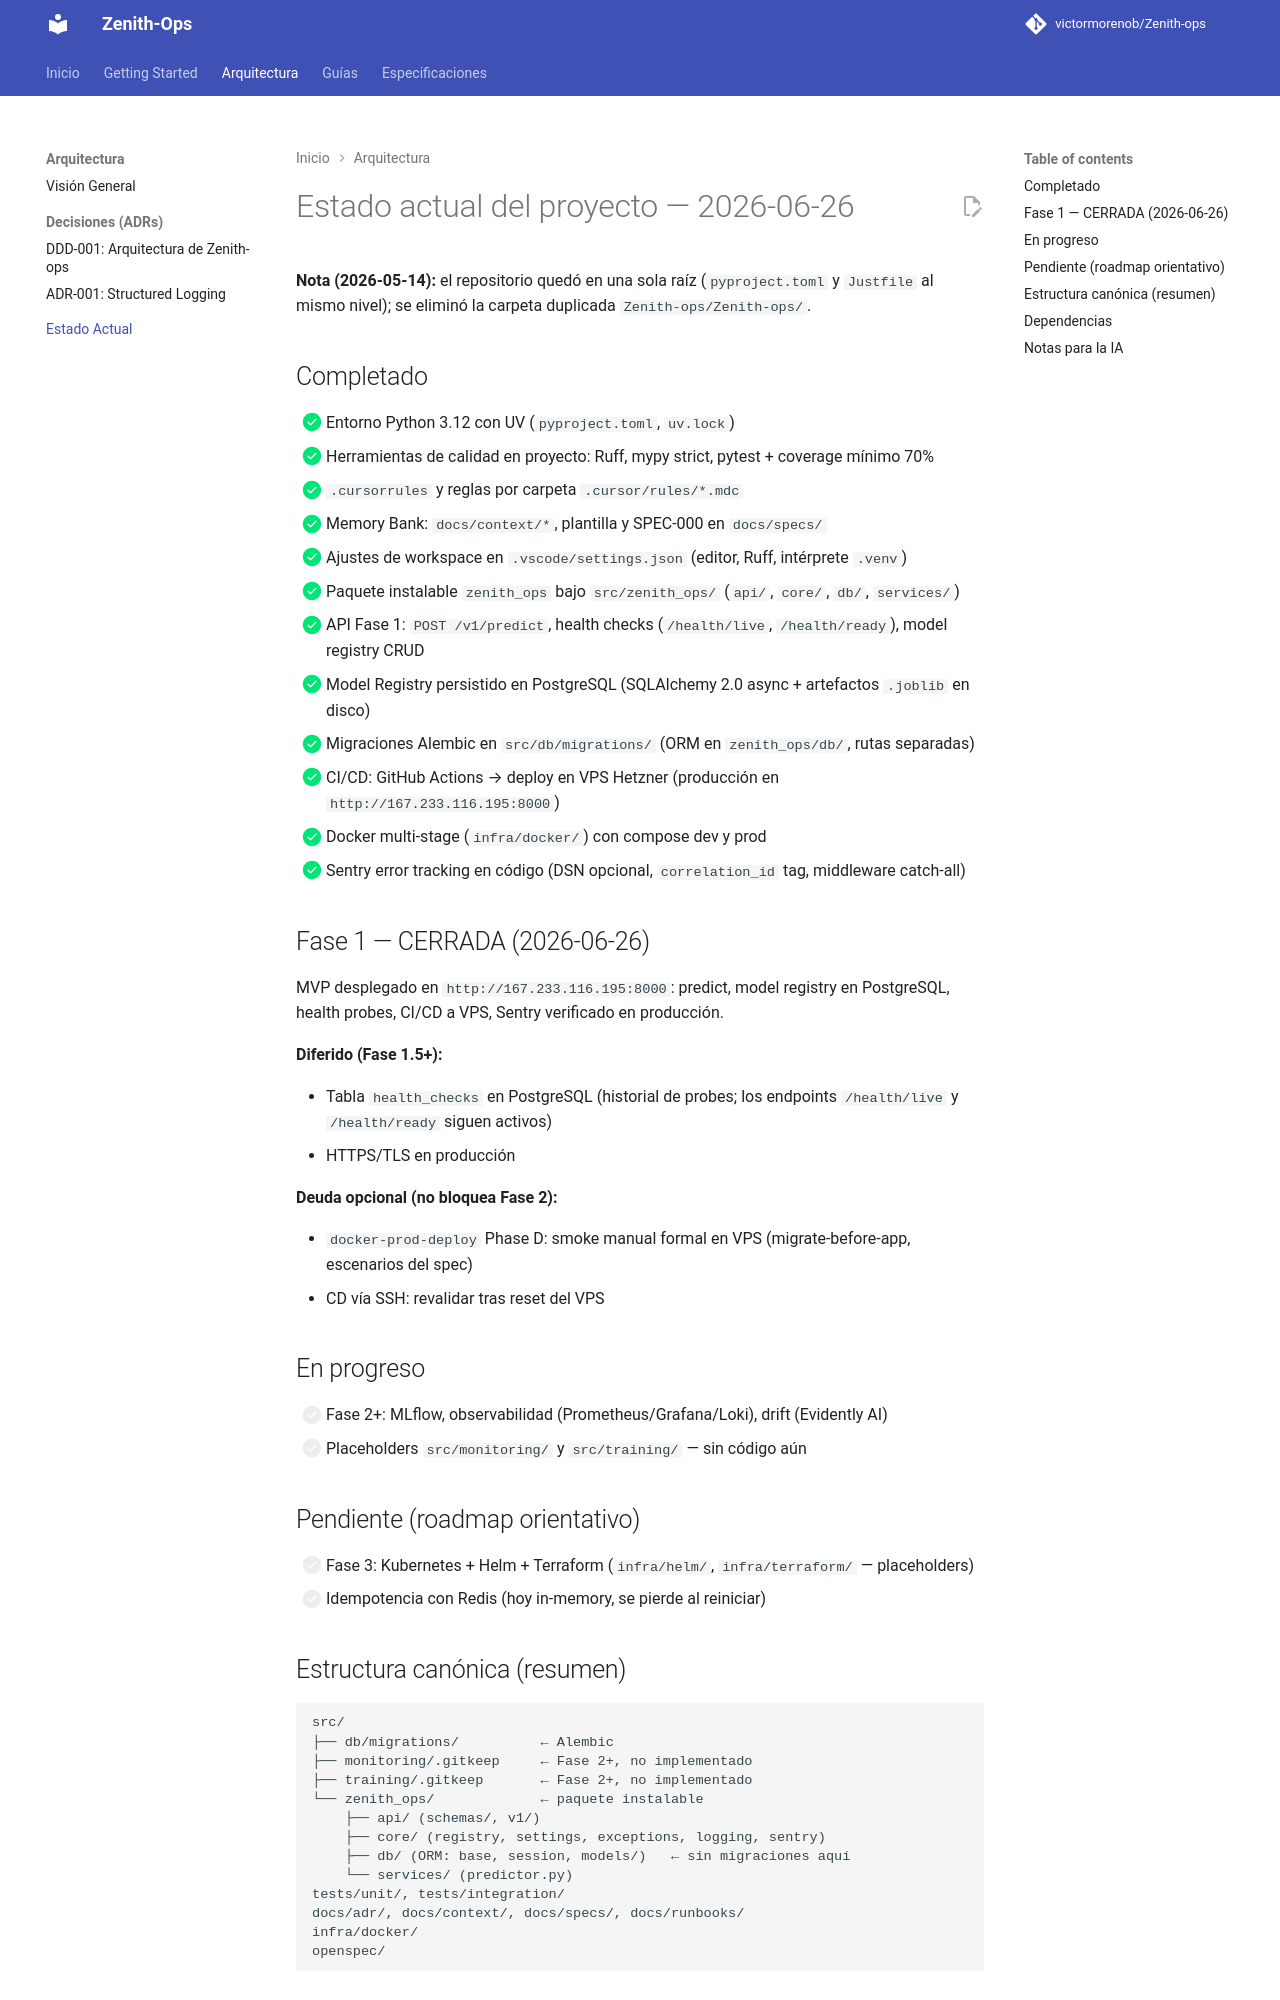

repository: victormorenob/Zenith-ops · page: context/current-state/index.html · generator: mkdocs

# Estado actual del proyecto — 2026-06-26

**Nota (2026-05-14):** el repositorio quedó en una sola raíz (`pyproject.toml` y `Justfile` al mismo nivel); se eliminó la carpeta duplicada `Zenith-ops/Zenith-ops/`.

## Completado

- [x] Entorno Python 3.12 con UV (`pyproject.toml`, `uv.lock`)
- [x] Herramientas de calidad en proyecto: Ruff, mypy strict, pytest + coverage mínimo 70%
- [x] `.cursorrules` y reglas por carpeta `.cursor/rules/*.mdc`
- [x] Memory Bank: `docs/context/*`, plantilla y SPEC-000 en `docs/specs/`
- [x] Ajustes de workspace en `.vscode/settings.json` (editor, Ruff, intérprete `.venv`)
- [x] Paquete instalable `zenith_ops` bajo `src/zenith_ops/` (`api/`, `core/`, `db/`, `services/`)
- [x] API Fase 1: `POST /v1/predict`, health checks (`/health/live`, `/health/ready`), model registry CRUD
- [x] Model Registry persistido en PostgreSQL (SQLAlchemy 2.0 async + artefactos `.joblib` en disco)
- [x] Migraciones Alembic en `src/db/migrations/` (ORM en `zenith_ops/db/`, rutas separadas)
- [x] CI/CD: GitHub Actions → deploy en VPS Hetzner (producción en `http://167.233.116.195:8000`)
- [x] Docker multi-stage (`infra/docker/`) con compose dev y prod
- [x] Sentry error tracking en código (DSN opcional, `correlation_id` tag, middleware catch-all)

## Fase 1 — CERRADA (2026-06-26)

MVP desplegado en `http://167.233.116.195:8000`: predict, model registry en PostgreSQL, health probes, CI/CD a VPS, Sentry verificado en producción.

**Diferido (Fase 1.5+):**

- Tabla `health_checks` en PostgreSQL (historial de probes; los endpoints `/health/live` y `/health/ready` siguen activos)
- HTTPS/TLS en producción

**Deuda opcional (no bloquea Fase 2):**

- `docker-prod-deploy` Phase D: smoke manual formal en VPS (migrate-before-app, escenarios del spec)
- CD vía SSH: revalidar tras reset del VPS

## En progreso

- [ ] Fase 2+: MLflow, observabilidad (Prometheus/Grafana/Loki), drift (Evidently AI)
- [ ] Placeholders `src/monitoring/` y `src/training/` — sin código aún

## Pendiente (roadmap orientativo)

- [ ] Fase 3: Kubernetes + Helm + Terraform (`infra/helm/`, `infra/terraform/` — placeholders)
- [ ] Idempotencia con Redis (hoy in-memory, se pierde al reiniciar)
